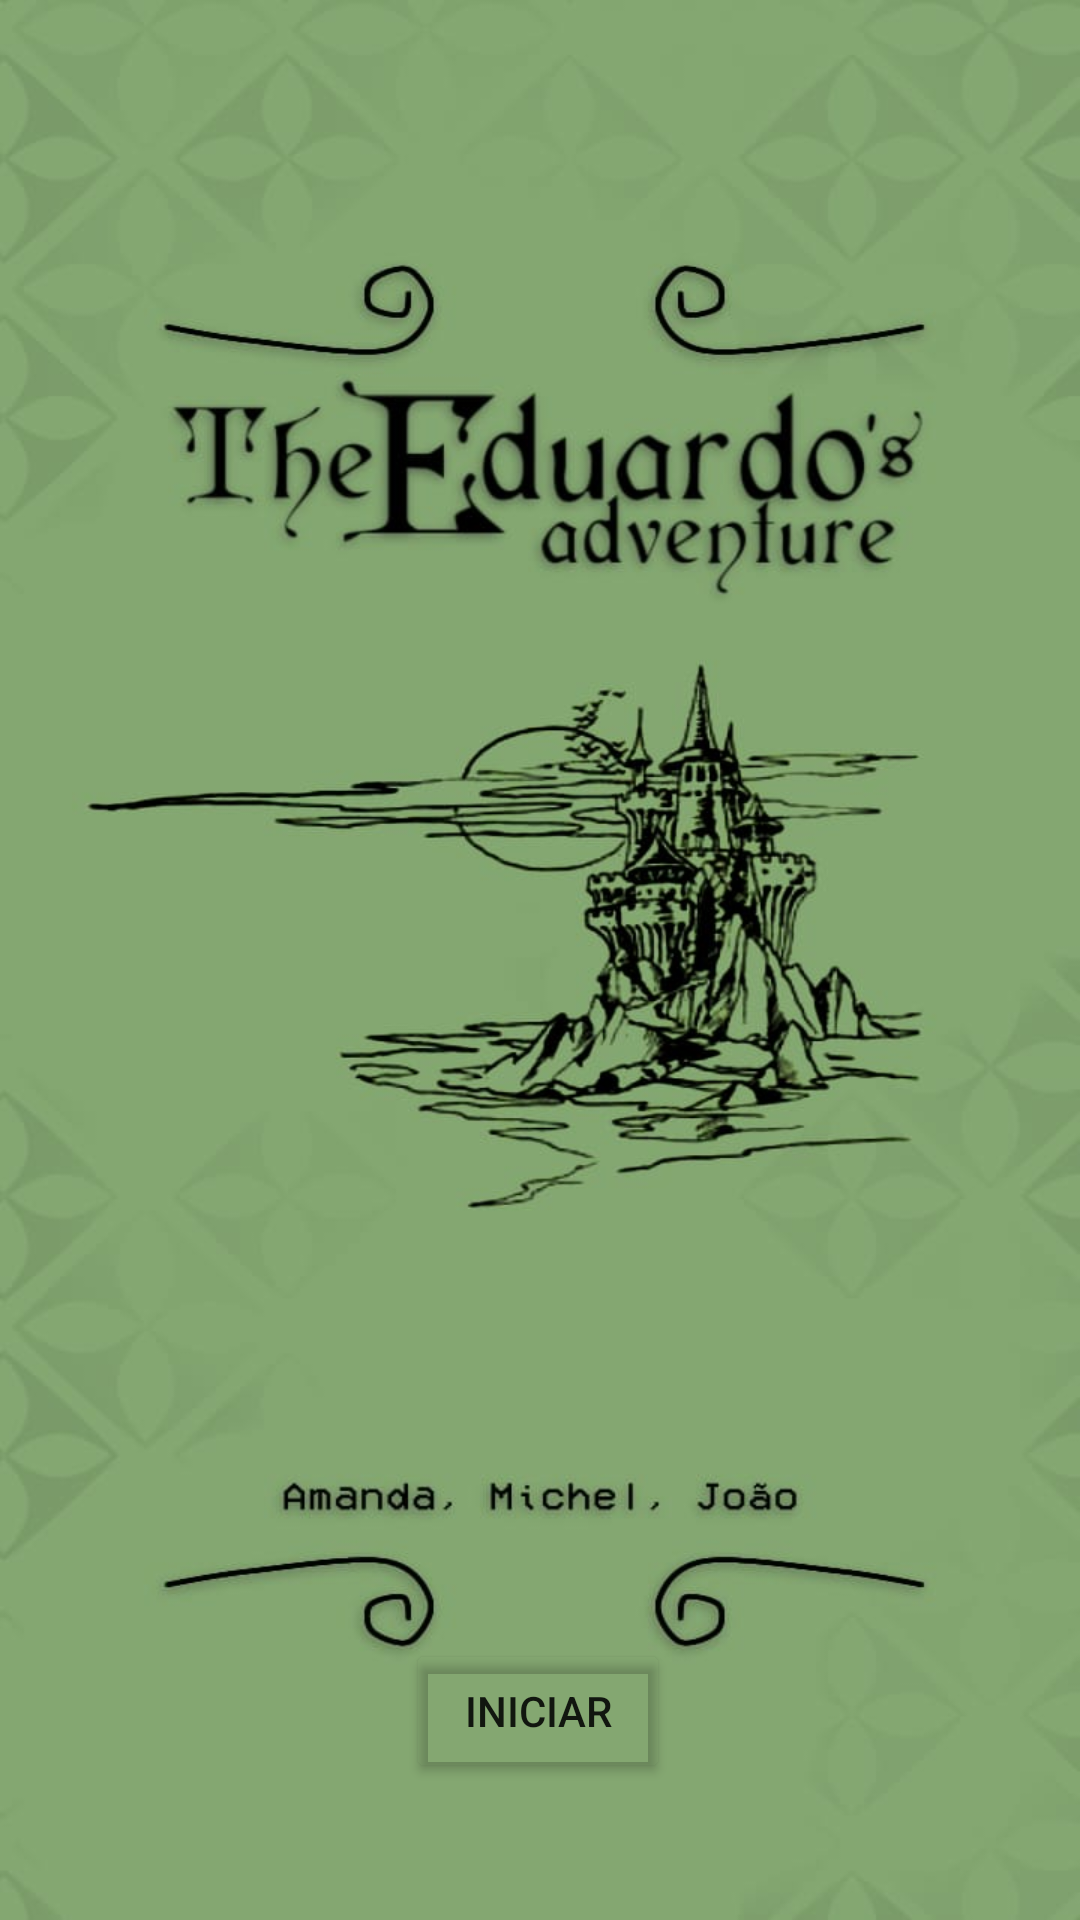

Android layout source for this screen:
<!-- AndroidManifest.xml: application theme Theme.TheEduardosAdventure -->
<!-- res/layout/activity_main2.xml -->
<?xml version="1.0" encoding="utf-8"?>
<androidx.constraintlayout.widget.ConstraintLayout xmlns:android="http://schemas.android.com/apk/res/android"
    xmlns:app="http://schemas.android.com/apk/res-auto"
    xmlns:tools="http://schemas.android.com/tools"
    android:layout_width="match_parent"
    android:layout_height="match_parent"
    android:background="@mipmap/telainicial"

    tools:context=".MainActivity2">


    <Button
        android:id="@+id/btniniciar"
        android:layout_width="wrap_content"
        android:layout_height="wrap_content"
        android:backgroundTint="?android:attr/panelBackground"
        android:text="Iniciar"
        app:layout_constraintBottom_toBottomOf="parent"
        app:layout_constraintEnd_toEndOf="parent"
        app:layout_constraintHorizontal_bias="0.498"
        app:layout_constraintStart_toStartOf="parent"
        app:layout_constraintTop_toTopOf="parent"
        app:layout_constraintVertical_bias="0.923" />

</androidx.constraintlayout.widget.ConstraintLayout>
<!-- resources referenced by this layout -->
<resources>
  <!-- mipmap telainicial: jpeg bitmap (mipmap-mdpi, 55555 bytes) -->
  <style name="Theme.TheEduardosAdventure" parent="Theme.MaterialComponents.DayNight.NoActionBar">
          
          <item name="colorPrimary">@color/purple_500</item>
          <item name="colorPrimaryVariant">@color/purple_700</item>
          <item name="colorOnPrimary">@color/white</item>
          
          <item name="colorSecondary">@color/teal_200</item>
          <item name="colorSecondaryVariant">@color/teal_700</item>
          <item name="colorOnSecondary">@color/black</item>
          
          <item name="android:statusBarColor" tools:targetApi="l">?attr/colorPrimaryVariant</item>
          
      </style>
  <!-- not gathered from this repository: default colours our renderer supplied (Android Studio template values) -->
  <color name="purple_500">#FF6200EE</color>
  <color name="purple_700">#FF3700B3</color>
  <color name="teal_200">#FF03DAC5</color>
  <color name="teal_700">#FF018786</color>
  <color name="black">#FF000000</color>
  <color name="white">#FFFFFFFF</color>
</resources>
